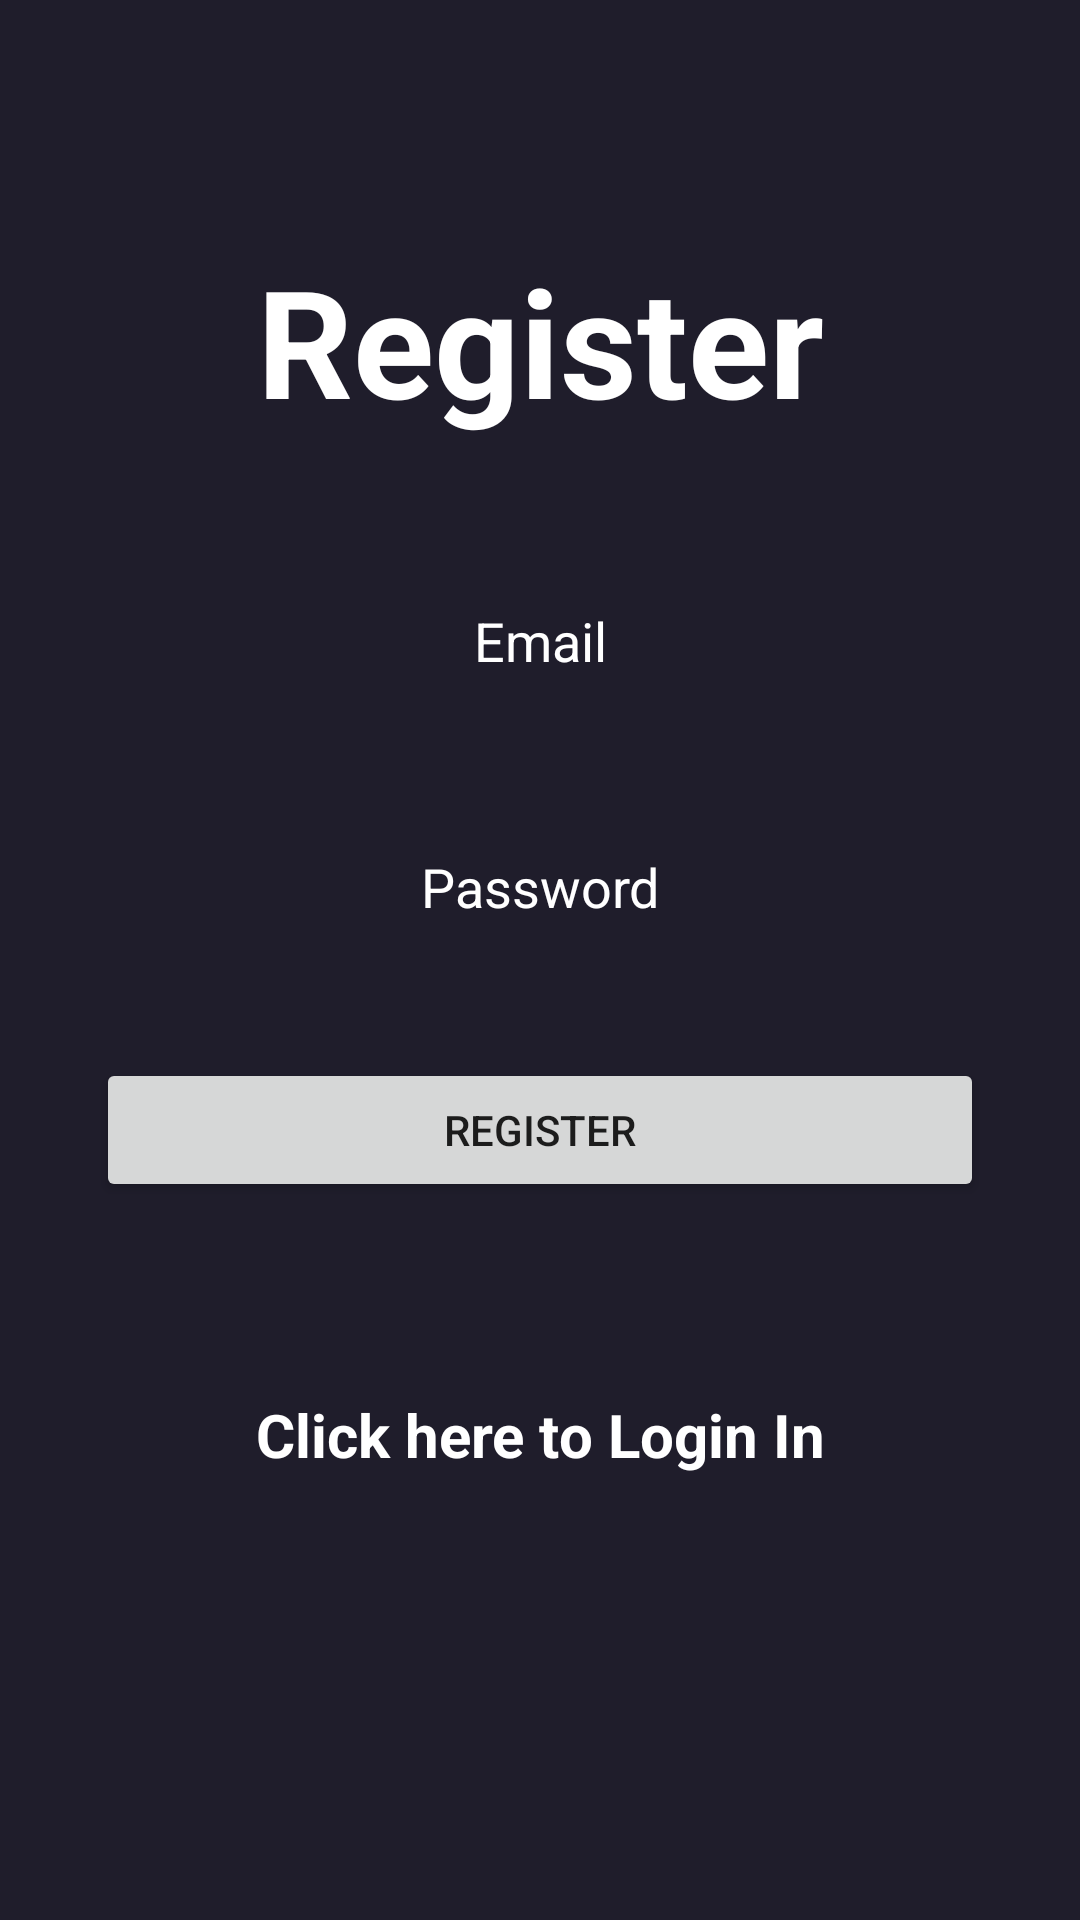

Here is an Android app screen rendered from its layout file. Give the layout XML and the strings, colors and styles it references.
<!-- AndroidManifest.xml: application theme Theme.AplicatieCinema -->
<!-- res/layout/activity_register.xml -->
<?xml version="1.0" encoding="utf-8"?>
<androidx.constraintlayout.widget.ConstraintLayout xmlns:android="http://schemas.android.com/apk/res/android"
    xmlns:app="http://schemas.android.com/apk/res-auto"
    xmlns:tools="http://schemas.android.com/tools"
    android:id="@+id/main"
    android:layout_width="match_parent"
    android:layout_height="match_parent"
    android:focusable="true"
    android:focusableInTouchMode="true"
    android:background="@color/main_color"
    tools:context=".Activities.RegisterActivity">




    <ScrollView
        android:layout_width="match_parent"
        android:layout_height="match_parent">

        <LinearLayout
            android:layout_width="match_parent"
            android:layout_height="wrap_content"
            android:orientation="vertical" />
    </ScrollView>

    <LinearLayout
        android:layout_width="match_parent"
        android:layout_height="match_parent"
        android:orientation="vertical">

        <TextView
            android:id="@+id/textView"
            android:layout_width="match_parent"
            android:layout_height="wrap_content"
            android:text="Register"
            android:textAlignment="center"
            android:textSize="50sp"
            android:textColor="@color/white"
            android:layout_marginTop="80dp"
            android:layout_marginBottom="32dp"
            android:textStyle="bold"/>

        <EditText
            android:id="@+id/emailText"
            android:layout_width="match_parent"
            android:layout_height="50dp"
            android:hint="Email"
            android:textAlignment="center"
            android:textColor="@color/white"
            android:textColorHint="@color/white"
            android:ems="10"
            android:background="@drawable/edittext_background"
            android:layout_marginTop="10dp"
            android:layout_marginStart="32dp"
            android:layout_marginEnd="32dp"
            android:inputType="text"
            />

        <EditText
            android:id="@+id/passwordText"
            android:layout_width="match_parent"
            android:layout_height="50dp"
            android:hint="@string/Password"
            android:textAlignment="center"
            android:textColor="@color/white"
            android:textColorHint="@color/white"
            android:ems="10"
            android:background="@drawable/edittext_background"
            android:layout_marginTop="32dp"
            android:layout_marginStart="32dp"
            android:layout_marginEnd="32dp"
            android:inputType="textPassword"
            />
        <ProgressBar

            android:id="@+id/progressBar"
            android:layout_width="wrap_content"
            android:layout_height="wrap_content"
            android:visibility="gone" />


        <Button
            android:id="@+id/registerBtn"
            android:layout_width="match_parent"
            android:layout_height="wrap_content"
            android:layout_marginTop="32dp"
            android:layout_marginStart="32dp"
            android:layout_marginEnd="32dp"

            android:text="Register" />

        <TextView
            android:id="@+id/loginNow"
            android:layout_width="match_parent"
            android:layout_height="wrap_content"
            android:layout_marginTop="64dp"
            android:textColor="@color/white"
            android:textSize="20sp"
            android:text="Click here to Login In"
            android:textAlignment="center"
            android:textStyle="bold"
            />




    </LinearLayout>

</androidx.constraintlayout.widget.ConstraintLayout>
<!-- resources referenced by this layout -->
<resources>
  <color name="main_color">#1F1D2B</color>
  <color name="white">#FFFFFFFF</color>
  <string name="Password">Password</string>
  <style name="Theme.AplicatieCinema" parent="Theme.MaterialComponents.DayNight.DarkActionBar">
          
          <item name="colorPrimary">@color/purple_500</item>
          <item name="colorPrimaryVariant">@color/purple_700</item>
          <item name="colorOnPrimary">@color/white</item>
          
          <item name="colorSecondary">@color/teal_200</item>
          <item name="colorSecondaryVariant">@color/teal_700</item>
          <item name="colorOnSecondary">@color/black</item>
          
          <item name="android:statusBarColor">?attr/colorPrimaryVariant</item>
          
      </style>
  <color name="purple_500">#FF6200EE</color>
  <color name="purple_700">#FF3700B3</color>
  <color name="teal_200">#FF03DAC5</color>
  <color name="teal_700">#FF018786</color>
  <color name="black">#FF000000</color>
</resources>
